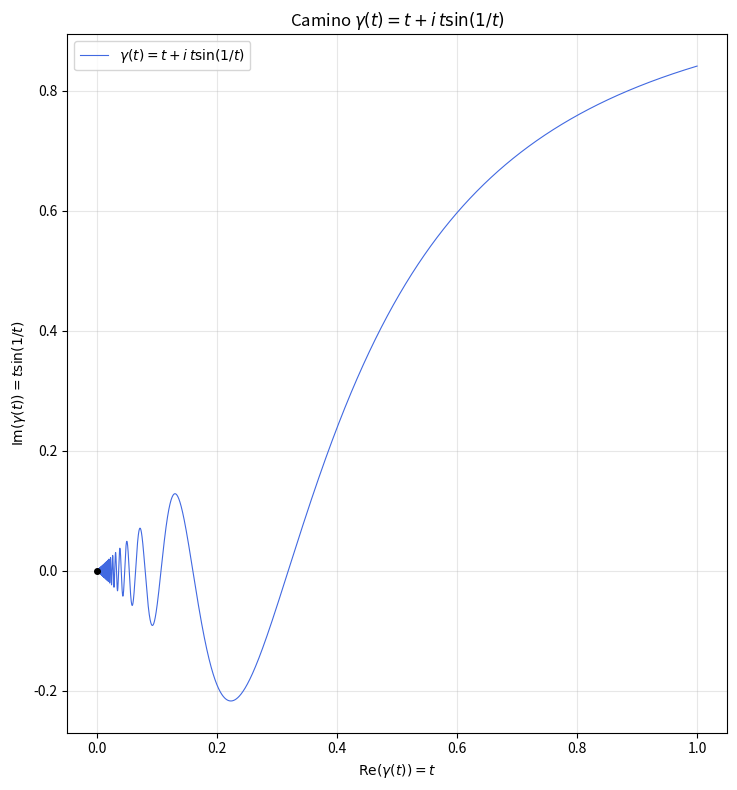

Write the Python code that produced this figure. (Note: this script raises an exception after producing the figure.)
import numpy as np
import matplotlib.pyplot as plt

# Curva gamma(t) = t + i t sin(1/t), con gamma(0) = 0.
t = np.linspace(1e-5, 1, 200000)
x = t
y = t * np.sin(1 / t)

fig, ax = plt.subplots(figsize=(8, 8))
ax.plot(x, y, color="royalblue", linewidth=0.8, label=r"$\gamma(t)=t+i\,t\sin(1/t)$")
ax.plot(0, 0, "ko", markersize=4)
ax.set_xlabel(r"$\operatorname{Re}(\gamma(t))=t$")
ax.set_ylabel(r"$\operatorname{Im}(\gamma(t))=t\sin(1/t)$")
ax.set_title(r"Camino $\gamma(t)=t+i\,t\sin(1/t)$")
ax.set_aspect("equal", adjustable="box")
ax.grid(True, alpha=0.3)
ax.legend()
fig.tight_layout()
fig.savefig("Misc/grafico-ej2.png", dpi=200)
plt.close(fig)

# Para t != 0, gamma'(t) = 1 + i(sin(1/t) - cos(1/t)/t).
dgamma_real = np.ones_like(t)
dgamma_imag = np.sin(1 / t) - np.cos(1 / t) / t

fig, (ax_real, ax_imag) = plt.subplots(2, 1, figsize=(10, 8), sharex=True)
ax_real.plot(t, dgamma_real, color="darkorange", linewidth=0.8)
ax_real.set_ylabel(r"$\operatorname{Re}(\gamma'(t))$")
ax_real.set_title(r"Derivada para $t>0$: $\gamma'(t)=1+i(\sin(1/t)-\cos(1/t)/t)$")
ax_real.grid(True, alpha=0.3)

ax_imag.plot(t, dgamma_imag, color="crimson", linewidth=0.5)
ax_imag.set_xlabel(r"$t$")
ax_imag.set_ylabel(r"$\operatorname{Im}(\gamma'(t))$")
ax_imag.grid(True, alpha=0.3)
ax_imag.set_ylim(-500, 500)

fig.tight_layout()
fig.savefig("Misc/grafico-derivada-ej2.png", dpi=200)
plt.close(fig)

# Imagen de la derivada como camino en el plano complejo: t -> gamma'(t).
t_hod = np.linspace(1e-3, 1, 300000)
hod_x = np.ones_like(t_hod)
hod_y = np.sin(1 / t_hod) - np.cos(1 / t_hod) / t_hod

fig, ax = plt.subplots(figsize=(7, 9))
ax.plot(hod_x, hod_y, color="crimson", linewidth=0.35)
ax.set_xlabel(r"$\operatorname{Re}(\gamma'(t))$")
ax.set_ylabel(r"$\operatorname{Im}(\gamma'(t))$")
ax.set_title(r"Imagen de $t\mapsto\gamma'(t)$ en el plano complejo")
ax.grid(True, alpha=0.3)
ax.set_xlim(0.9, 1.1)
fig.tight_layout()
fig.savefig("Misc/imagen-derivada-ej2.png", dpi=200)
plt.show()
